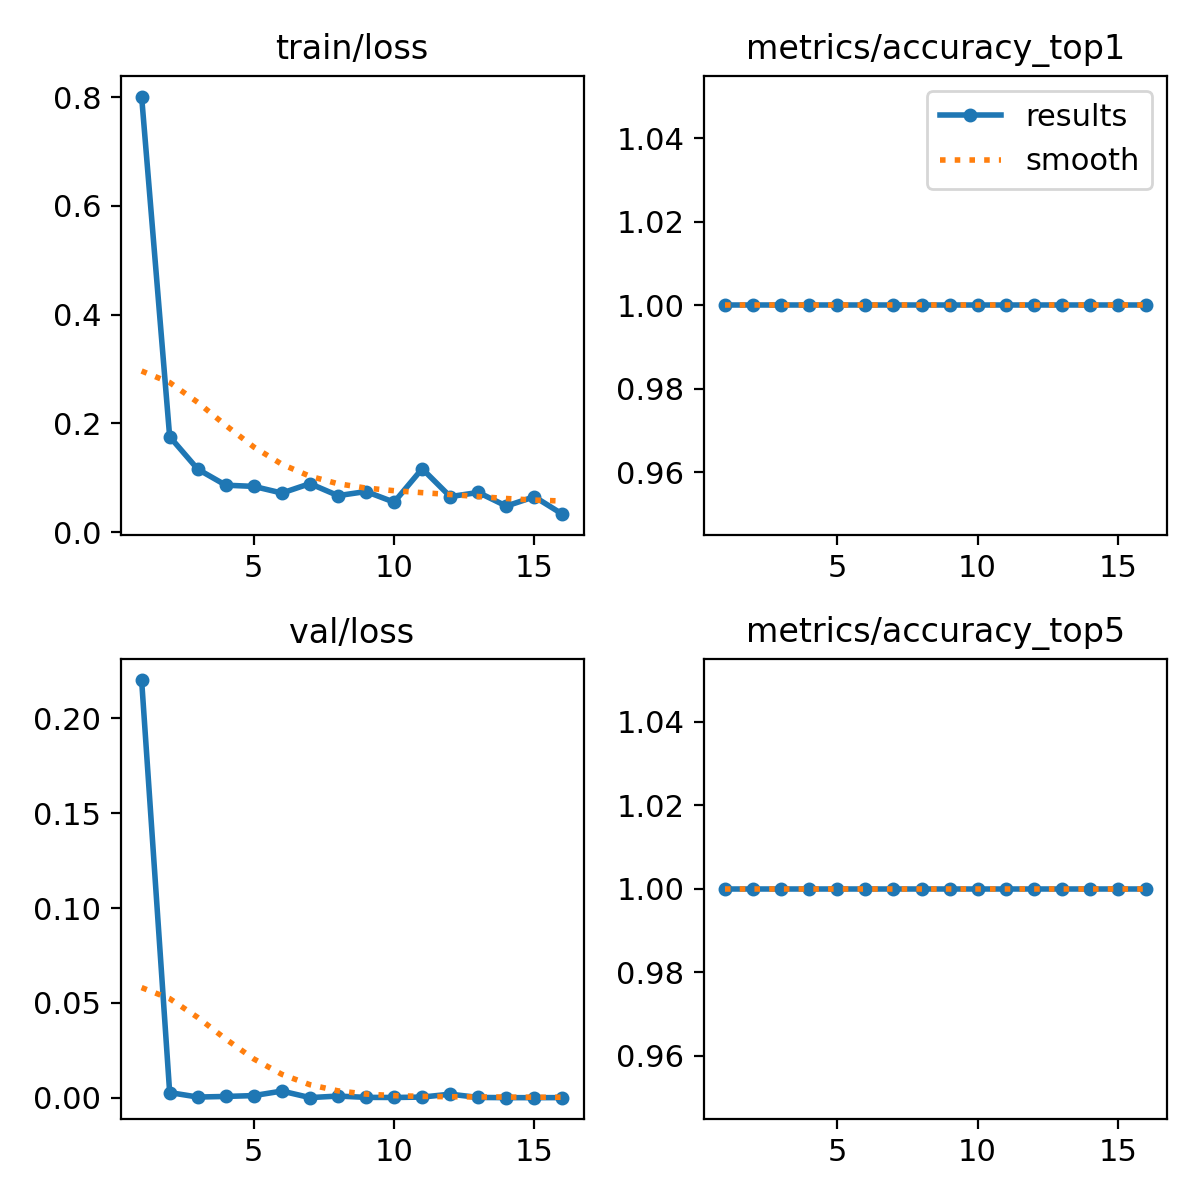

The table this chart was drawn from, first rows:
epoch, time, train/loss, metrics/accuracy_top1, metrics/accuracy_top5, val/loss, lr/pg0, lr/pg1, lr/pg2
1, 1.352, 0.8013, 1, 1, 0.22, 0.00021, 0.00021, 0.07921
2, 1.838, 0.1757, 1, 1, 0.00282, 0.0004215, 0.0004215, 0.05742
3, 2.296, 0.1158, 1, 1, 0.00046, 0.0006243, 0.0006243, 0.03562
4, 2.746, 0.08636, 1, 1, 0.00078, 0.0008183, 0.0008183, 0.01382
5, 3.261, 0.08412, 1, 1, 0.00123, 0.0009208, 0.0009208, 0.0009208
6, 3.708, 0.07187, 1, 1, 0.00361, 0.000901, 0.000901, 0.000901
7, 4.158, 0.08925, 1, 1, 0.00016, 0.0008812, 0.0008812, 0.0008812
8, 4.599, 0.06713, 1, 1, 0.00098, 0.0008614, 0.0008614, 0.0008614
9, 5.048, 0.07469, 1, 1, 0.00029, 0.0008416, 0.0008416, 0.0008416
10, 5.486, 0.0551, 1, 1, 0.00023, 0.0008218, 0.0008218, 0.0008218
11, 5.938, 0.1166, 1, 1, 0.00044, 0.000802, 0.000802, 0.000802
12, 6.378, 0.06532, 1, 1, 0.00198, 0.0007822, 0.0007822, 0.0007822
13, 6.827, 0.07304, 1, 1, 0.00024, 0.0007624, 0.0007624, 0.0007624
14, 7.273, 0.04795, 1, 1, 0.00015, 0.0007426, 0.0007426, 0.0007426
15, 7.72, 0.06511, 1, 1, 0.00013, 0.0007228, 0.0007228, 0.0007228
16, 8.167, 0.03303, 1, 1, 0.00017, 0.000703, 0.000703, 0.000703
